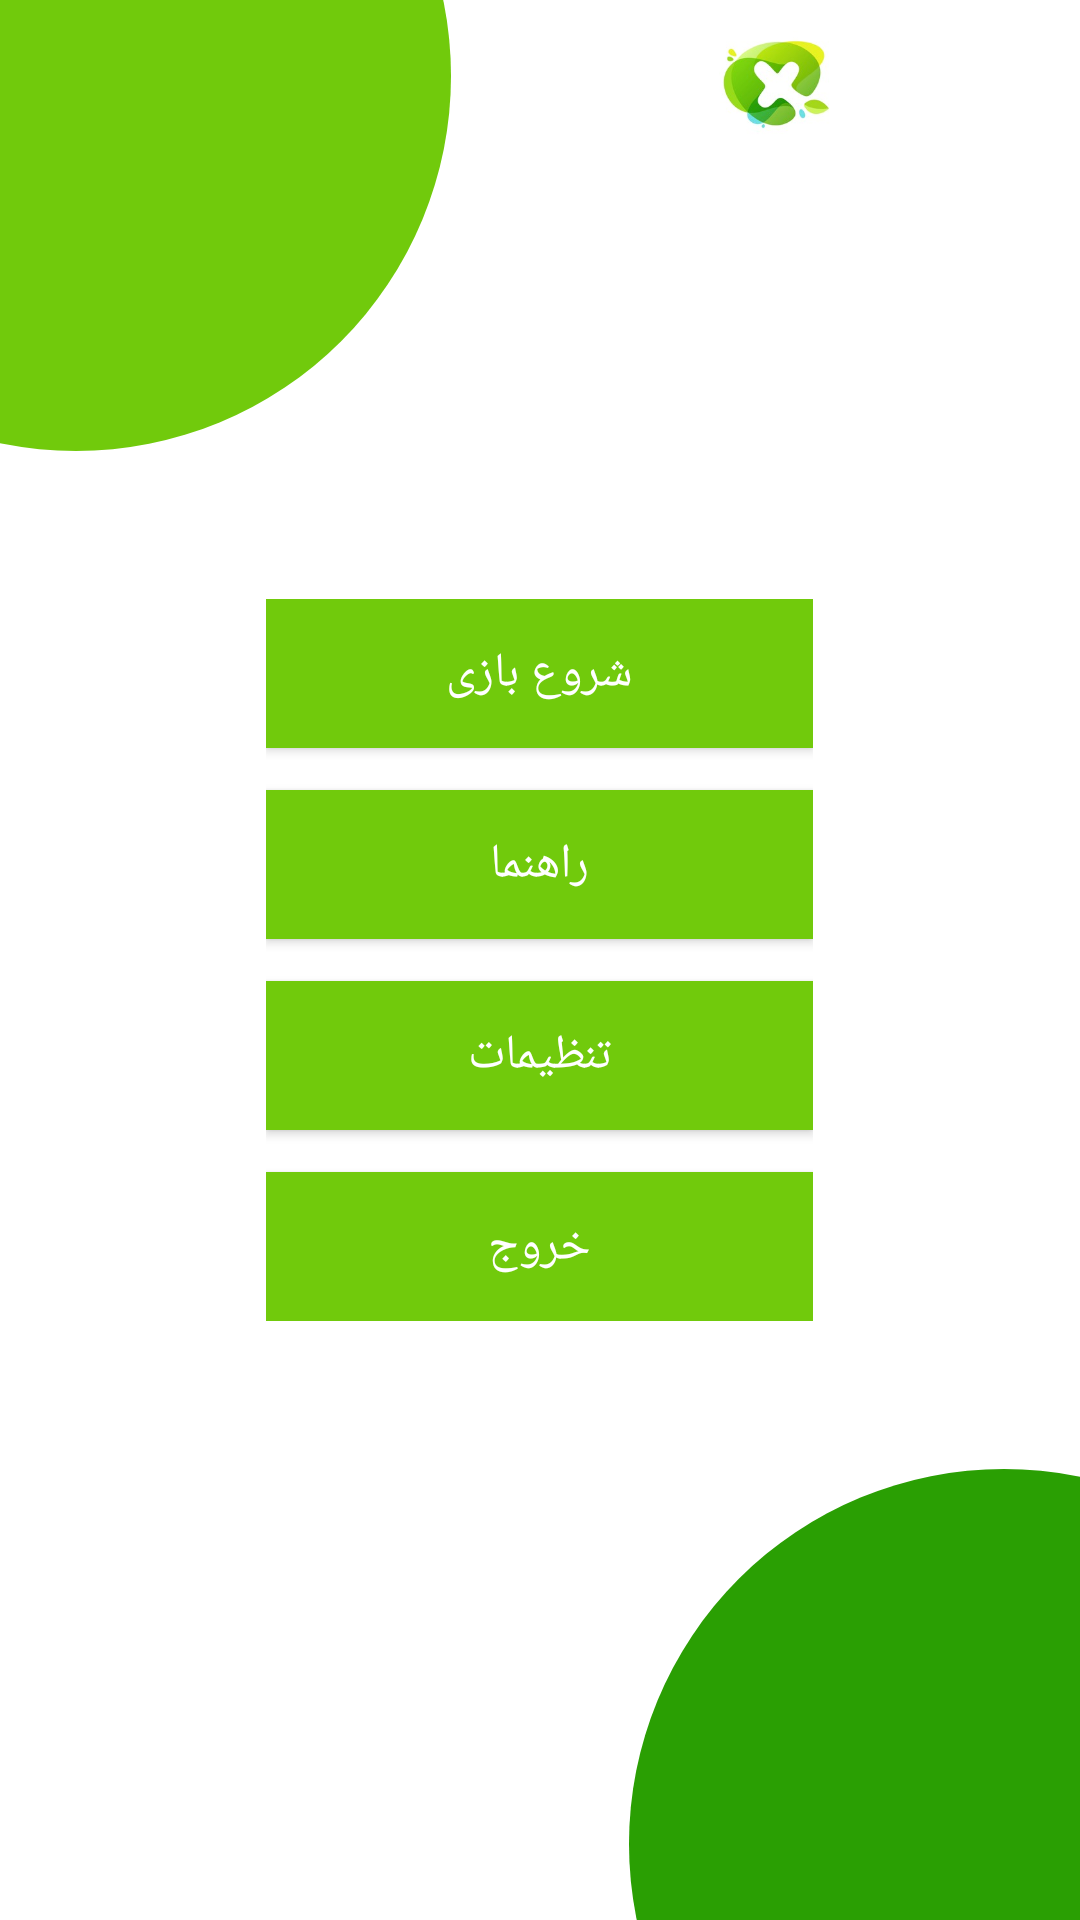

Android layout source for this screen:
<!-- AndroidManifest.xml: application theme Theme.Game_num_check -->
<!-- res/layout/menu_ac.xml -->
<?xml version="1.0" encoding="utf-8"?>
<RelativeLayout xmlns:android="http://schemas.android.com/apk/res/android"
    xmlns:app="http://schemas.android.com/apk/res-auto"
    xmlns:tools="http://schemas.android.com/tools"
    android:layout_width="match_parent"
    android:layout_height="match_parent"
    tools:context=".menu_ac"
    android:background="@color/white">

    <include
        android:layout_width="match_parent"
        android:layout_height="match_parent"
        layout="@layout/main_background"/>






    <LinearLayout
        android:layout_width="wrap_content"
        android:layout_height="wrap_content"
        android:layout_centerInParent="true"
        android:orientation="vertical">

        <Button
            android:layout_width="match_parent"
            android:layout_height="wrap_content"
            android:paddingTop="14dp"
            android:paddingBottom="14dp"
            android:paddingLeft="60dp"
            android:paddingRight="60dp"
            android:text="@string/start"
            android:textColor="@color/white"
            android:textSize="16dp"
            android:onClick="OnStart_Click"
            android:background="@color/theme_color"/>


        <Button
            android:layout_width="match_parent"
            android:layout_height="wrap_content"
            android:paddingTop="14dp"
            android:paddingBottom="14dp"
            android:paddingLeft="60dp"
            android:paddingRight="60dp"
            android:text="@string/help"
            android:textColor="@color/white"
            android:textSize="16dp"
            android:onClick="OnHelp_Click"
            android:background="@color/theme_color"
            android:layout_marginTop="14dp"/>


        <Button
            android:layout_width="match_parent"
            android:layout_height="wrap_content"
            android:paddingTop="14dp"
            android:paddingBottom="14dp"
            android:paddingLeft="60dp"
            android:paddingRight="60dp"
            android:text="@string/settings"
            android:textColor="@color/white"
            android:textSize="16dp"
            android:onClick="OnSettings_Click"
            android:background="@color/theme_color"
            android:layout_marginTop="14dp"/>


        <Button
            android:layout_width="match_parent"
            android:layout_height="wrap_content"
            android:paddingTop="14dp"
            android:paddingBottom="14dp"
            android:paddingLeft="60dp"
            android:paddingRight="60dp"
            android:text="@string/exit"
            android:textColor="@color/white"
            android:textSize="16dp"
            android:onClick="OnExit_Click"
            android:background="@color/theme_color"
            android:layout_marginTop="14dp"/>

    </LinearLayout>








</RelativeLayout>
<!-- res/layout/main_background.xml (included above) -->
<?xml version="1.0" encoding="utf-8"?>
<RelativeLayout xmlns:android="http://schemas.android.com/apk/res/android"
    android:layout_width="match_parent"
    android:layout_height="match_parent"
    android:background="@color/white">




    <RelativeLayout
        android:layout_width="match_parent"
        android:layout_height="?actionBarSize">

        <ImageView
            android:layout_width="wrap_content"
            android:layout_height="match_parent"
            android:src="@drawable/num_game_logo"
            android:layout_alignParentRight="true"
            android:layout_margin="8dp"/>

    </RelativeLayout>






    <ImageView
        android:layout_width="250dp"
        android:layout_height="250dp"
        android:src="@drawable/oval_shape1"
        android:layout_marginTop="-100dp"
        android:layout_marginLeft="-100dp"
        android:elevation="100dp"/>


    <ImageView
        android:layout_width="250dp"
        android:layout_height="250dp"
        android:src="@drawable/oval_shape3"
        android:layout_alignParentBottom="true"
        android:layout_marginBottom="-100dp"
        android:layout_alignParentRight="true"
        android:layout_marginRight="-100dp"
        android:elevation="60dp"/>









</RelativeLayout>
<!-- resources referenced by this layout -->
<resources>
  <color name="theme_color">#71ca0c</color>
  <color name="white">#FFFFFFFF</color>
  <!-- drawable num_game_logo: png bitmap (drawable, 33132 bytes) -->
  <!-- drawable oval_shape1 (drawable) -->
  <?xml version="1.0" encoding="utf-8"?>
  <shape android:shape="oval" xmlns:android="http://schemas.android.com/apk/res/android">
  
      <solid android:color="@color/theme_color"/>
      <corners android:radius="100dp"></corners>
  
  </shape>
  <!-- drawable oval_shape3 (drawable) -->
  <?xml version="1.0" encoding="utf-8"?>
  <shape android:shape="oval" xmlns:android="http://schemas.android.com/apk/res/android">
  
      <solid android:color="@color/theme_color3"/>
      <corners android:radius="100dp"></corners>
  
  </shape>
  <string name="exit">خروج</string>
  <string name="help">راهنما</string>
  <string name="settings">تنظیمات</string>
  <string name="start">شروع بازی</string>
  <style name="Theme.Game_num_check" parent="Theme.AppCompat.NoActionBar">
          <item name="android:statusBarColor">@color/theme_color</item>
          <item name="fontFamily">@font/fbk</item>
          <item name="android:navigationBarColor">@color/white</item>
          <item name="android:windowLightNavigationBar">true</item>
          <item name="background">@color/white</item>
          <item name="colorAccent">@color/title_color</item>
  
      </style>
  <color name="theme_color3">#2a9f03</color>
  <color name="title_color">#CCCCCC</color>
</resources>
